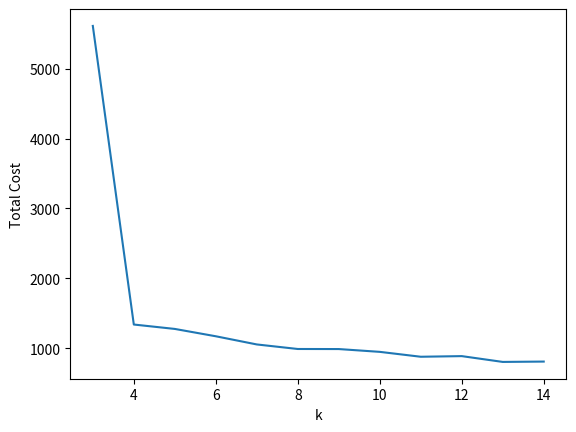
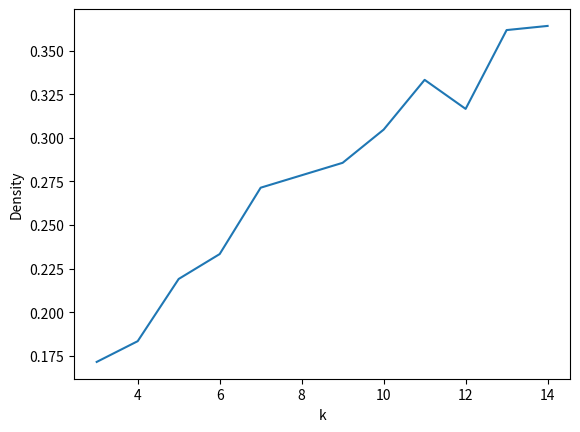

Reproduce these figures in Python, in order. (Note: this script raises an exception after producing the figures.)
#!/usr/bin/env python3
import matplotlib.pyplot as plt
import networkx as nx
import numpy as np

N = 21 # number of nodes
id = '648274120264827412026'
test_min_r = 3
test_max_r = 14 + 1

# module 2
def min_net(costs, demands, net):
    min_paths = np.empty((N, N), dtype=int)

    for i in range(N):
        min_paths[i] = np.arange(N)

    for i in range(N): 
        for i2 in range(N):
            for i3 in range(N):
                min_cost_i = costs[i2][i] + costs[i][i3]
                if costs[i2][i3] > min_cost_i:
                    min_paths[i2][i3] = min_paths[i2][i]
                    costs[i2][i3] = min_cost_i

    #print(min_paths)
    #print(costs)

    for i in range(N):
        for i2 in range(N):
            edge_src = i
            edge_dst = min_paths[i][i2]

            while edge_dst != i2:
                net[edge_src][edge_dst] += demands[i][i2]
                edge_src = edge_dst
                edge_dst = min_paths[edge_dst][i2]
            net[edge_src][edge_dst] += demands[i][i2]

# module 3
def show(densities, net, total_costs):
    x = np.arange(test_min_r, test_max_r)

    plt.plot(x, total_costs[test_min_r:test_max_r])
    plt.xlabel('k')
    plt.ylabel('Total Cost')
    plt.savefig('costs.png')
    plt.clf()

    plt.plot(x, densities[test_min_r:test_max_r])
    plt.xlabel('k')
    plt.ylabel('Density')
    plt.savefig('densities.png')
    plt.clf()

    plt.figure(figsize=(20, 20))

    for i in [3, 8, 14]:
        G = nx.from_numpy_matrix(net[i])
        layout = nx.shell_layout(G)
        plt.title(f'k = {i}')
        nx.draw(G, layout, with_labels=True)
        edge_labels = nx.get_edge_attributes(G, 'weight')
        nx.draw_networkx_edge_labels(G, pos=layout, edge_labels=edge_labels)
        plt.savefig(f'graph{i}.png')
        plt.clf()

def main():
    demands = np.empty((N, N), dtype=int)
    costs = np.full((N, N), 100)
    net = np.zeros((N, N, N), dtype=int)
    total_costs = np.zeros(N, dtype=int)
    densities = np.zeros(N)

    # module 1
    for i in range(len(id)):
        for i2 in range(len(id)):
            demands[i][i2] = max(int(id[i]) - int(id[i2]), 0)

    rng = np.random.default_rng()
    rand_set = tuple(range(N))
    num_dir_edges = N * (N - 1)

    for r in range(test_min_r, test_max_r):
        costs.fill(100)
        np.fill_diagonal(costs, 0)

        for i in range(N):
            indices = rng.choice(rand_set[:i] + rand_set[i + 1:], r, replace=False)
            costs[i][indices] = 1

        min_net(costs, demands, net[r])
        total_costs[r] = np.sum(demands * costs)
        densities[r] =  float(np.count_nonzero(net[r])) / num_dir_edges

    show(densities, net, total_costs)

if __name__ == '__main__':
    main()
